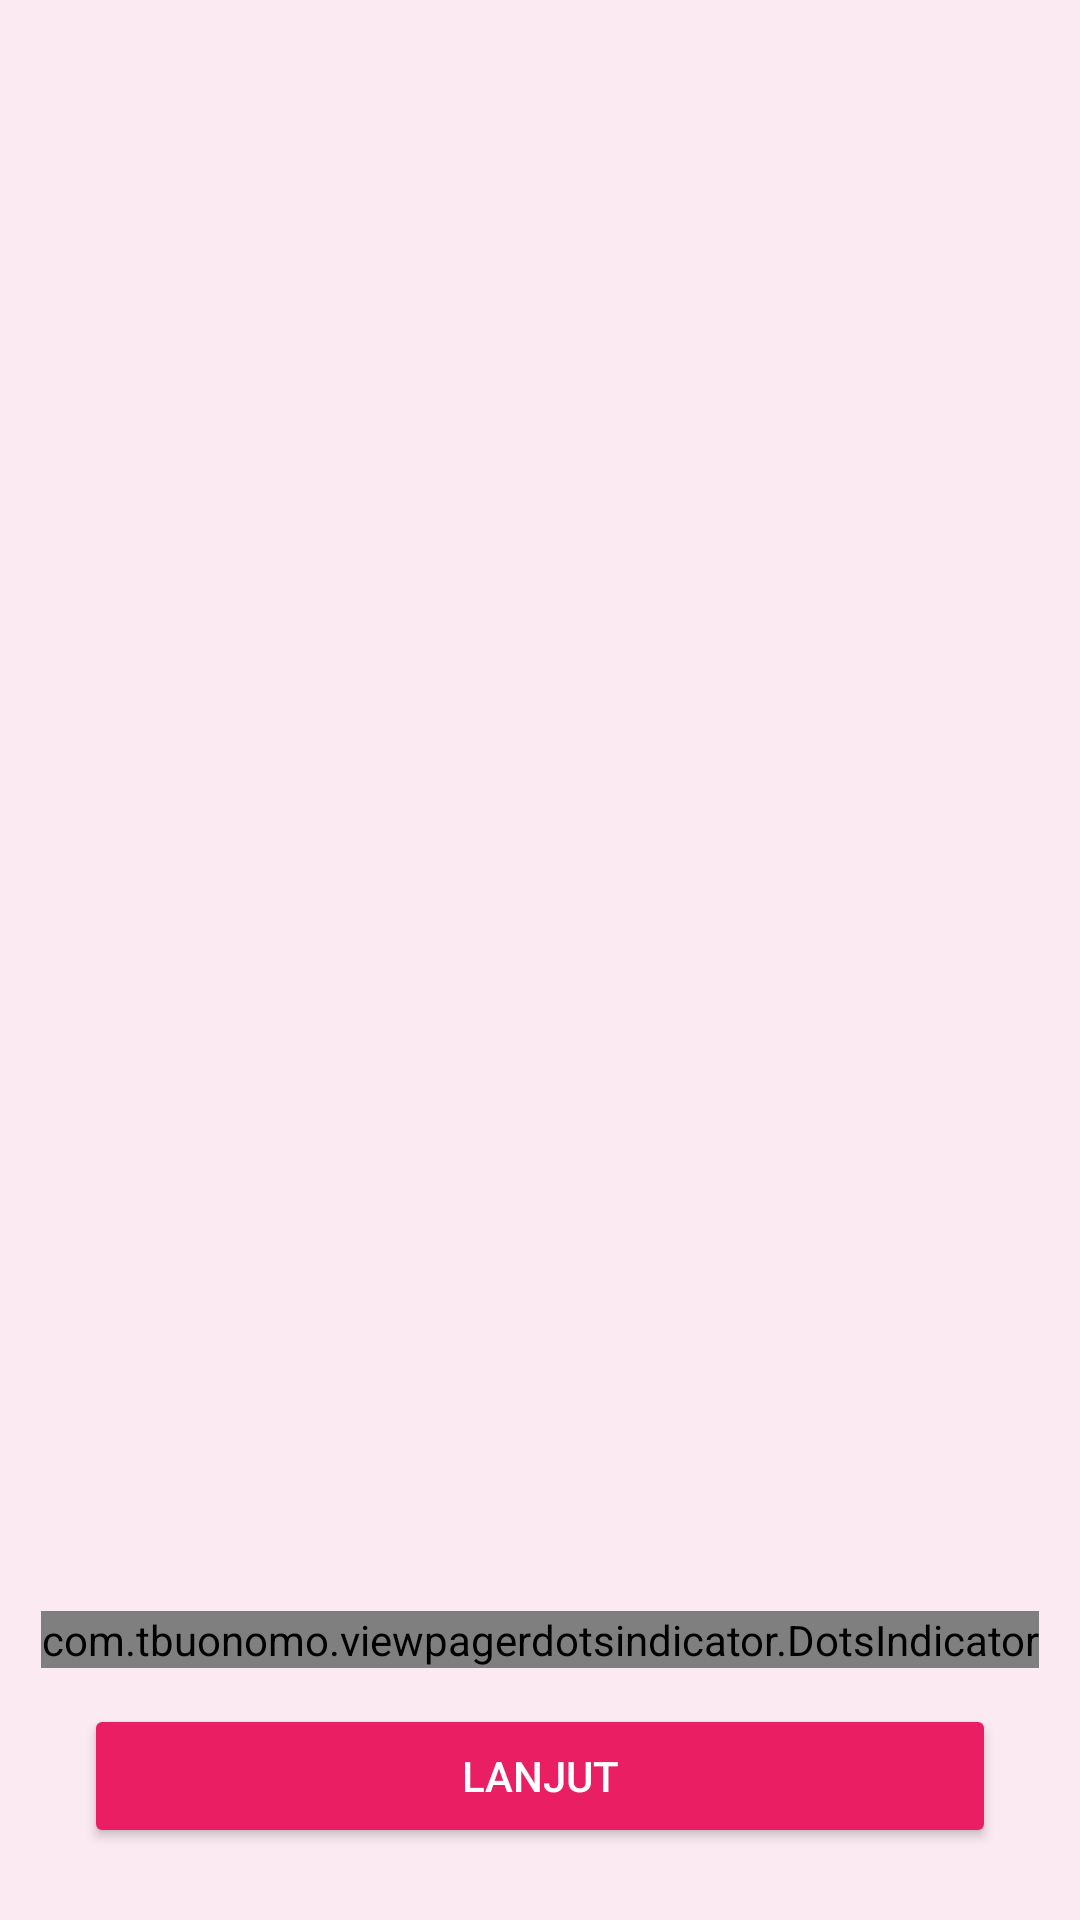

Android layout source for this screen:
<!-- AndroidManifest.xml: application theme Theme.Qla_Cimol -->
<!-- res/layout/activity_onboarding.xml -->
<?xml version="1.0" encoding="utf-8"?>
<LinearLayout xmlns:android="http://schemas.android.com/apk/res/android"
    xmlns:app="http://schemas.android.com/apk/res-auto"
    android:layout_width="match_parent"
    android:layout_height="match_parent"
    android:orientation="vertical"
    android:background="#FCEAF2">

    <androidx.viewpager2.widget.ViewPager2
        android:id="@+id/tutorialMessageViewPager"
        android:layout_width="match_parent"
        android:layout_height="0dp"
        android:layout_weight="1" />

    <com.tbuonomo.viewpagerdotsindicator.DotsIndicator
        android:id="@+id/dot_indicator"
        android:layout_width="wrap_content"
        android:layout_height="wrap_content"
        android:layout_gravity="center"
        android:layout_marginTop="12dp"
        android:layout_marginBottom="12dp"
        app:dotsColor="#E8A8C0"
        app:selectedDotColor="#E91E63"
        app:dotsSize="8dp"
        app:dotsCornerRadius="4dp"
        app:dotsSpacing="6dp"
        app:progressMode="false" />


    <Button
        android:id="@+id/btnNext"
        android:layout_width="match_parent"
        android:layout_height="wrap_content"
        android:layout_marginStart="28dp"
        android:layout_marginEnd="28dp"
        android:layout_marginBottom="24dp"
        android:text="Lanjut"
        android:textColor="#FFFFFF"
        android:backgroundTint="#E91E63" />

</LinearLayout>
<!-- resources referenced by this layout -->
<resources>
  <style name="Theme.Qla_Cimol" parent="Base.Theme.Qla_Cimol" />
  <style name="Base.Theme.Qla_Cimol" parent="Theme.Material3.DayNight.NoActionBar">
          
          
      </style>
</resources>
